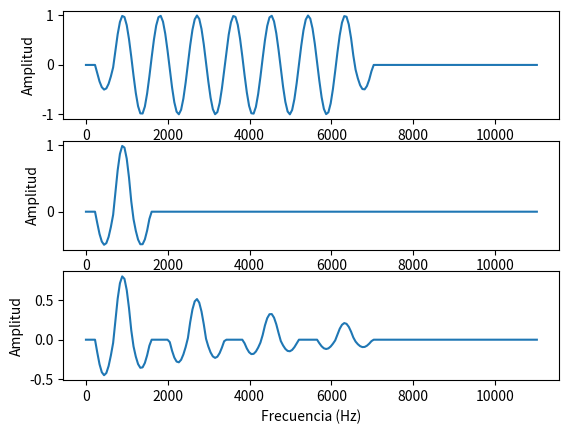

Recreate this plot in Python.
"""
[redacted]

This program is free software: you can redistribute it and/or modify
it under the terms of the GNU General Public License as published by
the Free Software Foundation, either version 3 of the License, or
(at your option) any later version.
This program is distributed in the hope that it will be useful,
but WITHOUT ANY WARRANTY; without even the implied warranty of
MERCHANTABILITY or FITNESS FOR A PARTICULAR PURPOSE. See the
GNU General Public License for more details.
You should have received a copy of the GNU General Public License
along with this program.  If not, see <http://www.gnu.org/licenses/>.

Correspondence concerning ARAPSUAA should be addressed as follows:
    Website: https://github.com/juanfonsecasolis/ARAPSUAA
[redacted]
"""

# -*- coding: utf-8 -*-
import numpy as np
import matplotlib.pylab as plt


# [redacted]
def harmonicKernelFunction(fNorm, nHarmonics):
    if (0.75 < fNorm and fNorm < (0.25 + nHarmonics)):
        psi = 1.0
    elif ((0.25 < fNorm and fNorm < 0.75) or ((0.25 + nHarmonics) < fNorm and fNorm < (0.75 + nHarmonics))):
        psi = 0.5
    else:
        psi = 0.0
    return psi * np.sin(2 * np.pi * (fNorm - 0.75));


# [redacted]
def oddKernelFunction(fNorm, nHarmonics):
    fNormP = fNorm
    if (fNorm < (nHarmonics + 1)):
        fNormP = np.mod(fNormP, 2)

    fNormD = np.abs(fNormP - 1)
    if (0 <= fNormD and fNormD < 0.25):
        psi = 1.
    elif (0.25 < fNormD and fNormD < 0.75):
        psi = 0.5
    else:
        psi = 0.0
    return 0.8 ** fNorm * psi * np.sin(2 * np.pi * (fNorm - 0.75));


def oddHarmonicKernel(f0, nHarmonics, fs, N):
    nucleo = [0.0] * N
    fMax = fs / 2.0  # the limit is the Nyquist frequency
    df = fMax / N
    for n in range(0, N):
        nucleo[n] = oddKernelFunction(n * df / f0, nHarmonics)
    return nucleo


def harmonicKernel(f0, nHarmonics, fs, N):

    nucleo = [0.0] * N
    fMax = fs / 2.0  # the limit is the Nyquist frequency
    df = fMax / N
    for n in range(0, N):
        nucleo[n] = harmonicKernelFunction(n * df / f0, nHarmonics)
    return nucleo


def run():
    fs = 22050.0
    N = 25 * 8  # this was only 25 before refactoring :o (!!)
    f = np.linspace(0, fs / 2, N)
    plt.subplot(311)
    plt.plot(f, harmonicKernel(901, 7, fs, N))
    plt.ylabel('Amplitud')
    plt.subplot(312)
    plt.plot(f, harmonicKernel(900, 1, fs, N))
    plt.ylabel('Amplitud')
    plt.subplot(313)
    plt.plot(f, oddHarmonicKernel(900, 7, fs, N))
    plt.ylabel('Amplitud')
    plt.xlabel('Frecuencia (Hz)')
    plt.show()


# testing
if __name__ == "__main__":
    run()
